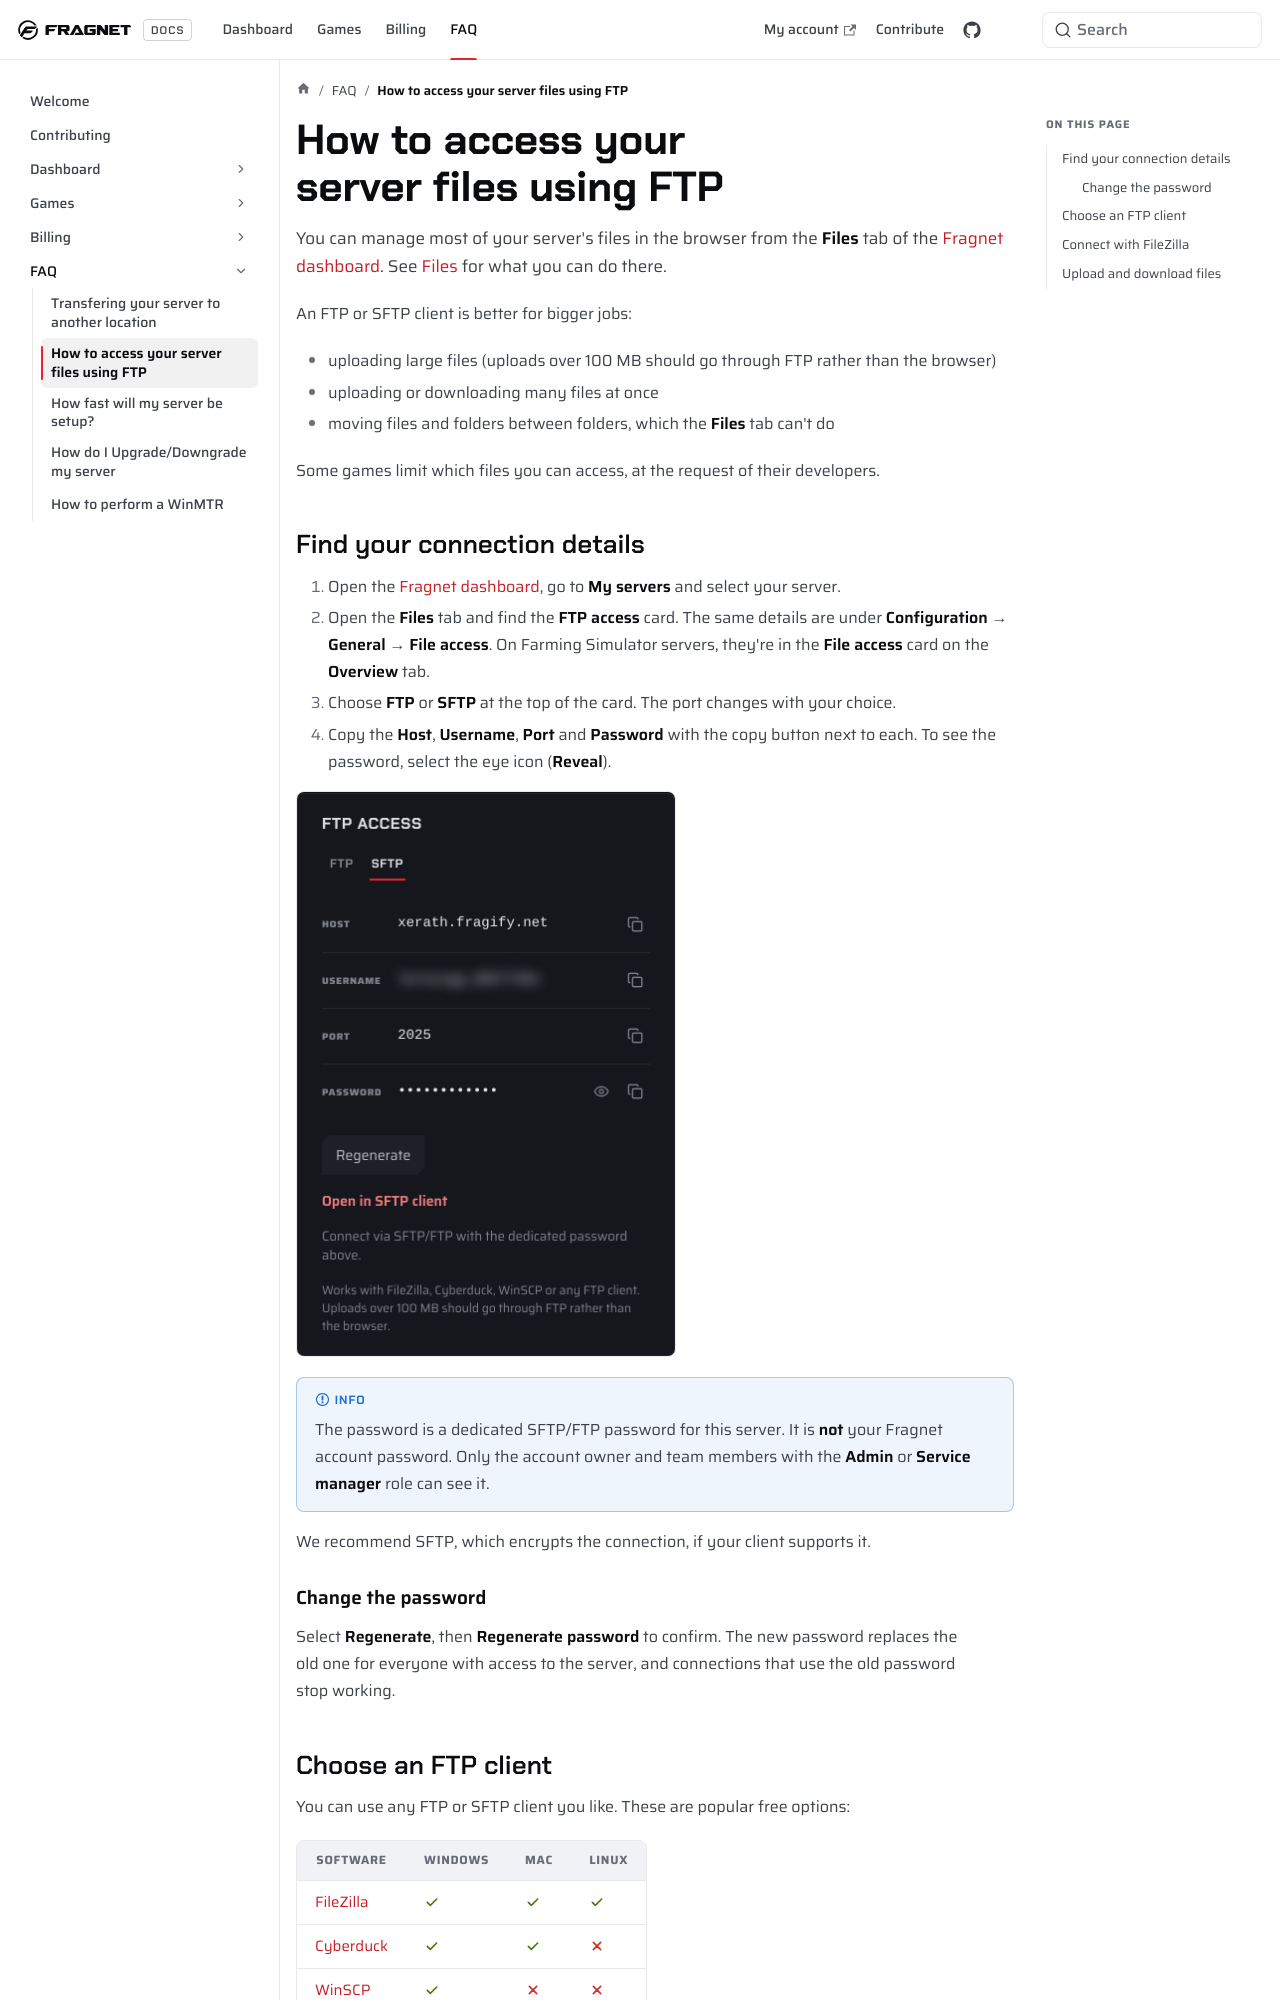

repository: FragnetNetwork/docs · page: FAQ/manage-server-files-via-ftp/index.html · generator: docusaurus

---
title: How to access your server files using FTP
keywords: ['FTP access', 'SFTP access', 'file access', 'FileZilla', 'FTP password', 'SFTP password', 'upload files', 'FTP details']
---

You can manage most of your server's files in the browser from the **Files** tab of the [Fragnet dashboard](VAR::PANEL_URL). See [Files](../control-panel/file-manager.md) for what you can do there.

An FTP or SFTP client is better for bigger jobs:

- uploading large files (uploads over 100 MB should go through FTP rather than the browser)
- uploading or downloading many files at once
- moving files and folders between folders, which the **Files** tab can't do

Some games limit which files you can access, at the request of their developers.

## Find your connection details

1. Open the [Fragnet dashboard](VAR::PANEL_URL), go to **My servers** and select your server.
2. Open the **Files** tab and find the **FTP access** card. The same details are under **Configuration** → **General** → **File access**. On Farming Simulator servers, they're in the **File access** card on the **Overview** tab.
3. Choose **FTP** or **SFTP** at the top of the card. The port changes with your choice.
4. Copy the **Host**, **Username**, **Port** and **Password** with the copy button next to each. To see the password, select the eye icon (**Reveal**).

![Server page, Files tab](images/files-tab-ftp-access@2x.png)

:::info
The password is a dedicated SFTP/FTP password for this server. It is **not** your Fragnet account password. Only the account owner and team members with the **Admin** or **Service manager** role can see it.
:::

We recommend SFTP, which encrypts the connection, if your client supports it.

### Change the password

Select **Regenerate**, then **Regenerate password** to confirm. The new password replaces the old one for everyone with access to the server, and connections that use the old password stop working.
